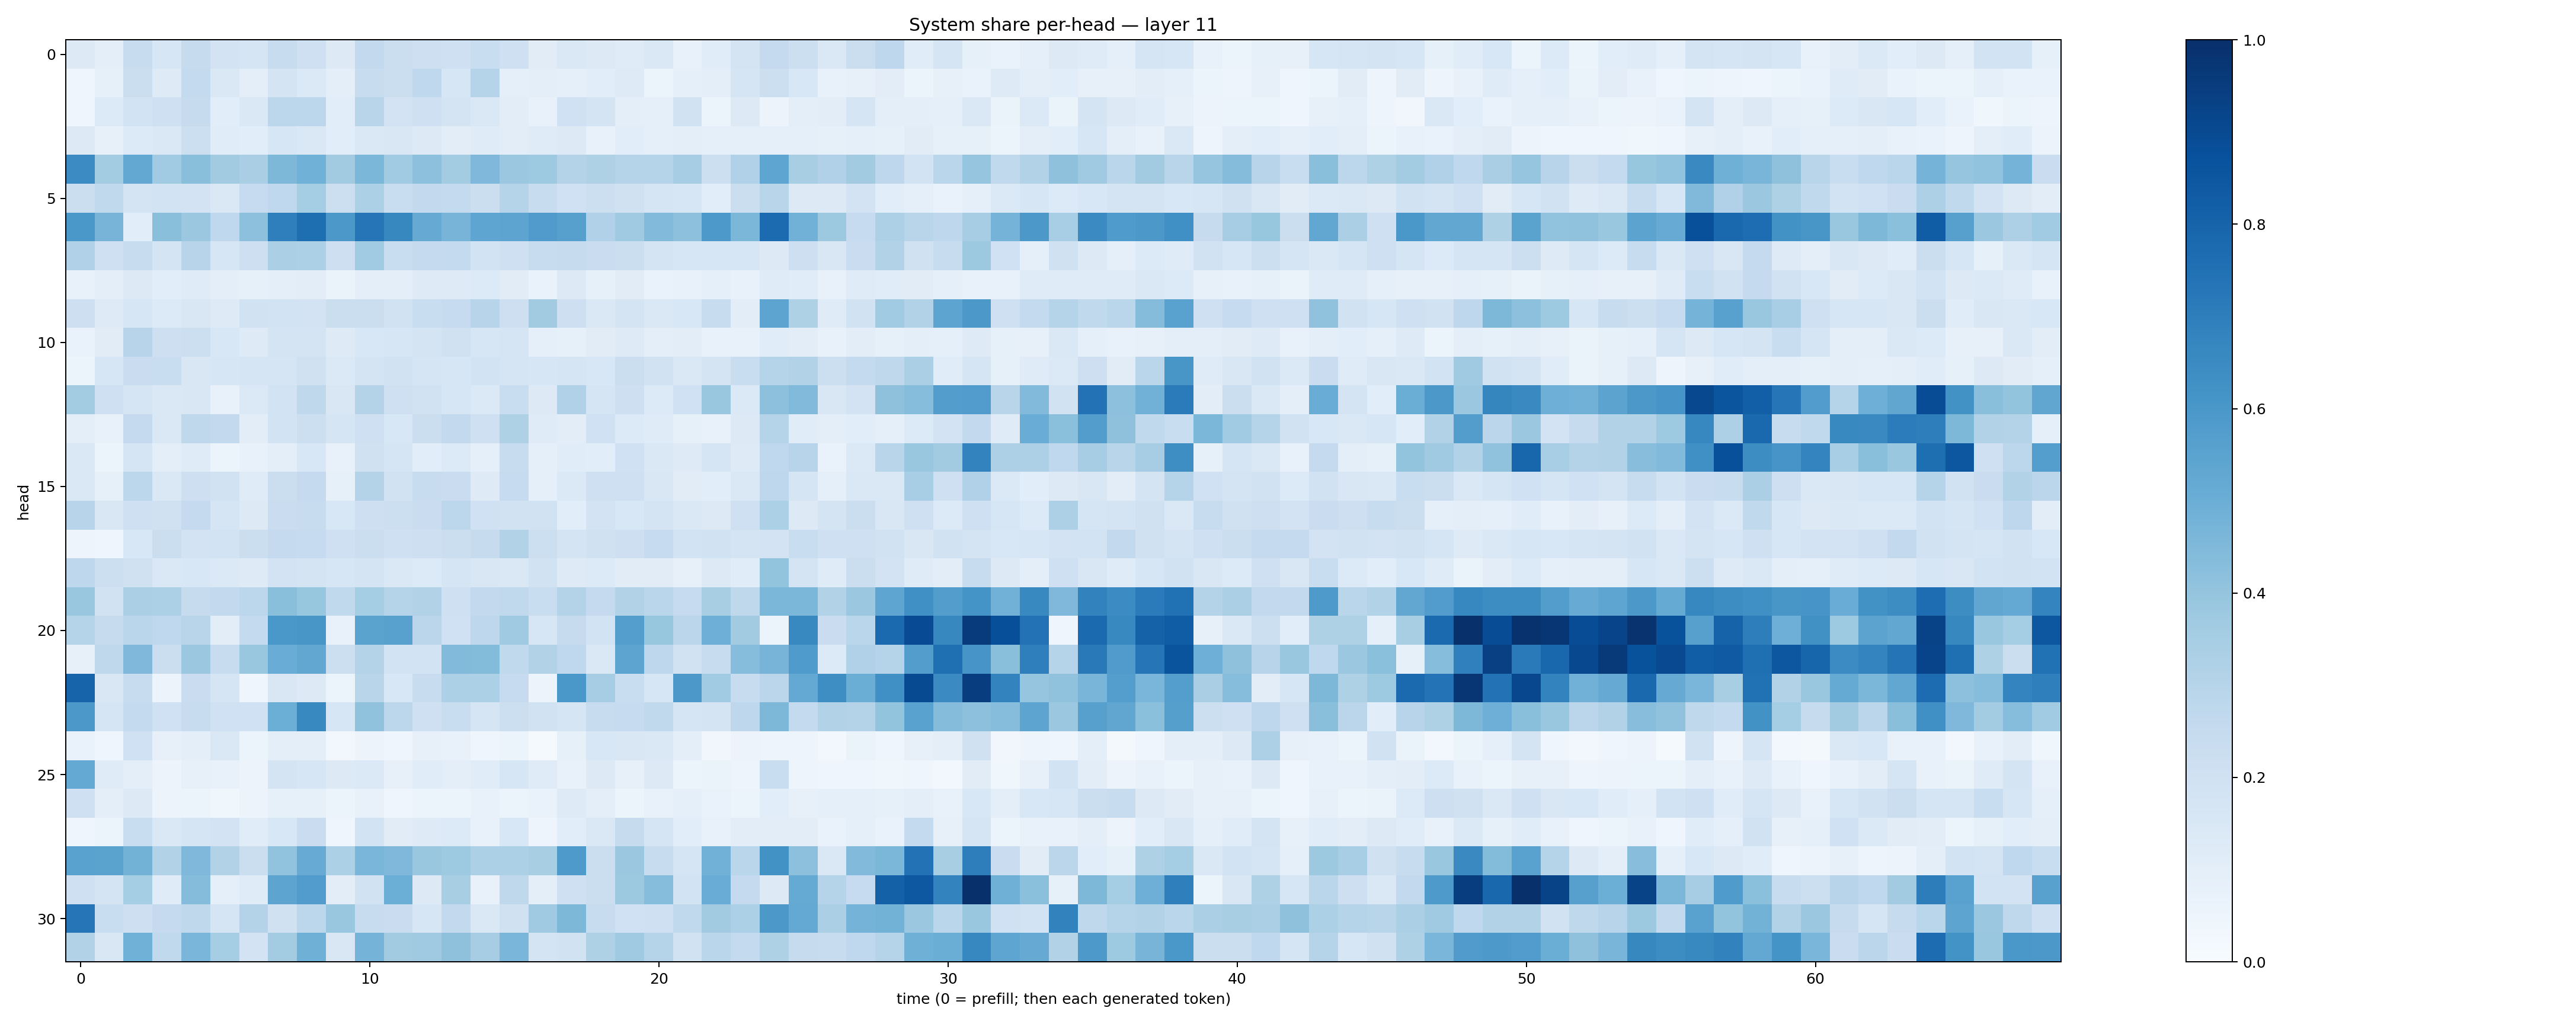

The file beside this chart, header and first rows:
0.12967825, 0.10107141, 0.2367081, 0.16338888, 0.24283774, 0.18123198, 0.16451365, 0.23464932, 0.209908, 0.13237193, 0.25804177, 0.22128247, 0.2124544, 0.20782971, 0.23064178, 0.20853527, 0.109662324, 0.14555684, 0.12898248, 0.12001393, 0.1461543, 0.07512603, 0.115883365, 0.17214434
0.04262, 0.08513, 0.2193, 0.1246, 0.2564, 0.1426, 0.09826, 0.1732, 0.1393, 0.09691, 0.2415, 0.2262, 0.2689, 0.1631, 0.3016, 0.09021, 0.1011, 0.08806, 0.1085, 0.1223, 0.05412, 0.0928, 0.1012, 0.1693
0.0456, 0.1362, 0.186, 0.2072, 0.2454, 0.1093, 0.1409, 0.2794, 0.2786, 0.1088, 0.2903, 0.1807, 0.2103, 0.1782, 0.1411, 0.1035, 0.07359, 0.2023, 0.1772, 0.0981, 0.0888, 0.1944, 0.0517, 0.1299
0.1268, 0.08099, 0.1342, 0.1414, 0.2175, 0.1161, 0.1064, 0.1639, 0.1467, 0.1061, 0.146, 0.1509, 0.1302, 0.1049, 0.1207, 0.1029, 0.119, 0.1307, 0.07177, 0.1059, 0.08696, 0.1009, 0.09308, 0.08804
0.6479, 0.3561, 0.5254, 0.366, 0.4254, 0.363, 0.3362, 0.4543, 0.4855, 0.3613, 0.4575, 0.3637, 0.4171, 0.3588, 0.4495, 0.3811, 0.3729, 0.307, 0.3226, 0.2982, 0.3012, 0.3486, 0.2185, 0.3184
0.2255, 0.2643, 0.1735, 0.1874, 0.181, 0.1419, 0.2471, 0.2679, 0.3534, 0.2156, 0.33, 0.231, 0.261, 0.2548, 0.2234, 0.3014, 0.2421, 0.2, 0.2162, 0.1981, 0.1688, 0.1569, 0.1077, 0.2205
0.5999, 0.4688, 0.106, 0.4245, 0.382, 0.2676, 0.4144, 0.6919, 0.7587, 0.5956, 0.7335, 0.6637, 0.5147, 0.4688, 0.5365, 0.5428, 0.5811, 0.5599, 0.3176, 0.3692, 0.4427, 0.4144, 0.5916, 0.4608
0.3191, 0.2054, 0.242, 0.1755, 0.2952, 0.1611, 0.2115, 0.3356, 0.3292, 0.2128, 0.3636, 0.234, 0.2518, 0.256, 0.1866, 0.2101, 0.2415, 0.2442, 0.2288, 0.2253, 0.1768, 0.1596, 0.1579, 0.1599
0.07498, 0.09979, 0.1304, 0.1087, 0.1194, 0.09886, 0.08401, 0.09507, 0.1034, 0.0661, 0.1011, 0.09822, 0.1246, 0.1246, 0.1358, 0.1111, 0.07007, 0.131, 0.0851, 0.1119, 0.06664, 0.07087, 0.09328, 0.07355
0.214, 0.1243, 0.1632, 0.1332, 0.1491, 0.1233, 0.1905, 0.1859, 0.1823, 0.2231, 0.2193, 0.1877, 0.2329, 0.2484, 0.2963, 0.2129, 0.3617, 0.2111, 0.1443, 0.173, 0.1456, 0.1536, 0.2399, 0.1036
0.06859, 0.1109, 0.2939, 0.2122, 0.216, 0.1526, 0.1237, 0.1797, 0.1758, 0.1227, 0.1533, 0.1632, 0.173, 0.1961, 0.161, 0.1696, 0.09255, 0.08282, 0.1098, 0.1238, 0.09495, 0.1019, 0.07073, 0.07727
0.05094, 0.1621, 0.2269, 0.2322, 0.1487, 0.1581, 0.1648, 0.1711, 0.197, 0.1382, 0.1753, 0.1916, 0.1715, 0.1624, 0.1863, 0.1648, 0.1582, 0.1672, 0.1532, 0.2257, 0.1898, 0.1409, 0.1783, 0.2317
0.3593, 0.2055, 0.1677, 0.1425, 0.1521, 0.07043, 0.1399, 0.1861, 0.2729, 0.15, 0.3066, 0.2049, 0.1939, 0.1627, 0.1389, 0.2316, 0.1321, 0.3183, 0.1676, 0.2112, 0.1336, 0.1998, 0.3865, 0.1406
0.09946, 0.07387, 0.2514, 0.1454, 0.27, 0.2582, 0.1041, 0.1865, 0.217, 0.1672, 0.2064, 0.1545, 0.2233, 0.2605, 0.2062, 0.3234, 0.1172, 0.1053, 0.2019, 0.1359, 0.1184, 0.08421, 0.07418, 0.1253
0.142, 0.06071, 0.167, 0.0978, 0.1205, 0.05097, 0.07593, 0.09721, 0.1531, 0.07375, 0.1987, 0.1653, 0.1087, 0.1345, 0.0917, 0.2357, 0.09308, 0.1162, 0.1058, 0.201, 0.1461, 0.1215, 0.1652, 0.1229
0.1419, 0.0849, 0.278, 0.1425, 0.2135, 0.1889, 0.1177, 0.2214, 0.2508, 0.08545, 0.3062, 0.1916, 0.2363, 0.2293, 0.125, 0.2483, 0.09251, 0.1369, 0.2036, 0.2054, 0.1513, 0.1121, 0.1066, 0.1467
0.2956, 0.1506, 0.2095, 0.1968, 0.2513, 0.171, 0.1272, 0.2269, 0.2355, 0.1544, 0.2141, 0.2181, 0.2299, 0.2802, 0.2014, 0.1926, 0.1901, 0.1069, 0.1824, 0.1531, 0.1787, 0.1465, 0.1263, 0.2047
0.04719, 0.04361, 0.1534, 0.2223, 0.1823, 0.1851, 0.2255, 0.2505, 0.2462, 0.2043, 0.2234, 0.2084, 0.2139, 0.2199, 0.244, 0.31, 0.2154, 0.1793, 0.1984, 0.211, 0.2462, 0.1846, 0.1905, 0.1744
0.2736, 0.2178, 0.1984, 0.1474, 0.1549, 0.1392, 0.1236, 0.1815, 0.1734, 0.1598, 0.1794, 0.1423, 0.1359, 0.1714, 0.1513, 0.147, 0.1889, 0.1222, 0.1341, 0.1128, 0.1118, 0.0819, 0.1285, 0.1166
0.3904, 0.1923, 0.3325, 0.3294, 0.244, 0.2583, 0.2781, 0.4252, 0.3924, 0.2628, 0.3533, 0.299, 0.3138, 0.204, 0.2607, 0.2648, 0.2309, 0.3068, 0.2513, 0.3104, 0.2864, 0.2494, 0.3423, 0.2721
0.3022, 0.2435, 0.2858, 0.269, 0.2893, 0.1026, 0.2545, 0.5978, 0.6034, 0.07537, 0.5483, 0.557, 0.2845, 0.2023, 0.2737, 0.3683, 0.157, 0.2448, 0.1837, 0.5696, 0.3931, 0.2816, 0.4953, 0.3595
0.07998, 0.2725, 0.453, 0.2263, 0.3795, 0.235, 0.386, 0.5039, 0.5283, 0.2172, 0.3074, 0.184, 0.1845, 0.4424, 0.4396, 0.2638, 0.3111, 0.2679, 0.1471, 0.542, 0.2746, 0.1903, 0.2413, 0.4333
0.8, 0.1494, 0.2383, 0.05854, 0.228, 0.165, 0.04672, 0.1505, 0.1327, 0.05347, 0.2925, 0.1534, 0.2414, 0.3285, 0.3315, 0.2492, 0.05753, 0.6009, 0.3503, 0.231, 0.1626, 0.5966, 0.3645, 0.2389
0.5971, 0.1715, 0.2556, 0.202, 0.2396, 0.2015, 0.2028, 0.4963, 0.66, 0.1611, 0.4073, 0.2803, 0.2071, 0.233, 0.168, 0.217, 0.1913, 0.1677, 0.2359, 0.2482, 0.2655, 0.1715, 0.1778, 0.2742
0.06681, 0.04023, 0.1998, 0.0812, 0.09798, 0.1418, 0.06168, 0.09426, 0.09549, 0.02417, 0.05811, 0.04452, 0.08199, 0.07154, 0.04153, 0.06212, 0.01234, 0.08561, 0.1525, 0.1492, 0.142, 0.09842, 0.03177, 0.05642
0.5204, 0.1202, 0.1004, 0.0574, 0.08085, 0.07168, 0.0575, 0.1726, 0.1587, 0.1263, 0.1404, 0.08103, 0.1137, 0.09725, 0.1137, 0.1603, 0.1194, 0.07785, 0.1262, 0.0813, 0.1292, 0.05109, 0.06442, 0.04922
0.2072, 0.09637, 0.1298, 0.05678, 0.05323, 0.03787, 0.05771, 0.08205, 0.08204, 0.05445, 0.07263, 0.04244, 0.05947, 0.05914, 0.07058, 0.05311, 0.06922, 0.1216, 0.1001, 0.05998, 0.0733, 0.09052, 0.0698, 0.05117
0.03955, 0.05166, 0.2343, 0.1461, 0.1657, 0.1826, 0.1146, 0.1553, 0.2275, 0.0462, 0.1842, 0.1123, 0.1216, 0.1366, 0.07391, 0.1551, 0.04731, 0.1063, 0.1449, 0.2461, 0.1688, 0.1085, 0.076, 0.105
0.5533, 0.5471, 0.4783, 0.3154, 0.4528, 0.3114, 0.2252, 0.4028, 0.5116, 0.3305, 0.4632, 0.4521, 0.3877, 0.375, 0.3309, 0.3307, 0.3421, 0.5883, 0.2216, 0.3799, 0.2394, 0.1688, 0.483, 0.2866
0.2072, 0.1774, 0.352, 0.1184, 0.4366, 0.09065, 0.1187, 0.541, 0.576, 0.1051, 0.1913, 0.4973, 0.1284, 0.3429, 0.07312, 0.2698, 0.09378, 0.2107, 0.2262, 0.3753, 0.4323, 0.1859, 0.5052, 0.2518
0.7269, 0.2334, 0.2127, 0.2528, 0.2728, 0.1688, 0.3052, 0.1986, 0.2803, 0.3867, 0.2371, 0.2297, 0.1572, 0.2598, 0.1437, 0.1963, 0.3691, 0.4562, 0.237, 0.2021, 0.2098, 0.2648, 0.3598, 0.331
0.3108, 0.1516, 0.4867, 0.2622, 0.4622, 0.3548, 0.1815, 0.3572, 0.4914, 0.151, 0.4738, 0.3595, 0.3697, 0.4131, 0.3511, 0.4615, 0.1733, 0.1925, 0.3224, 0.3703, 0.2978, 0.1919, 0.2872, 0.2562
